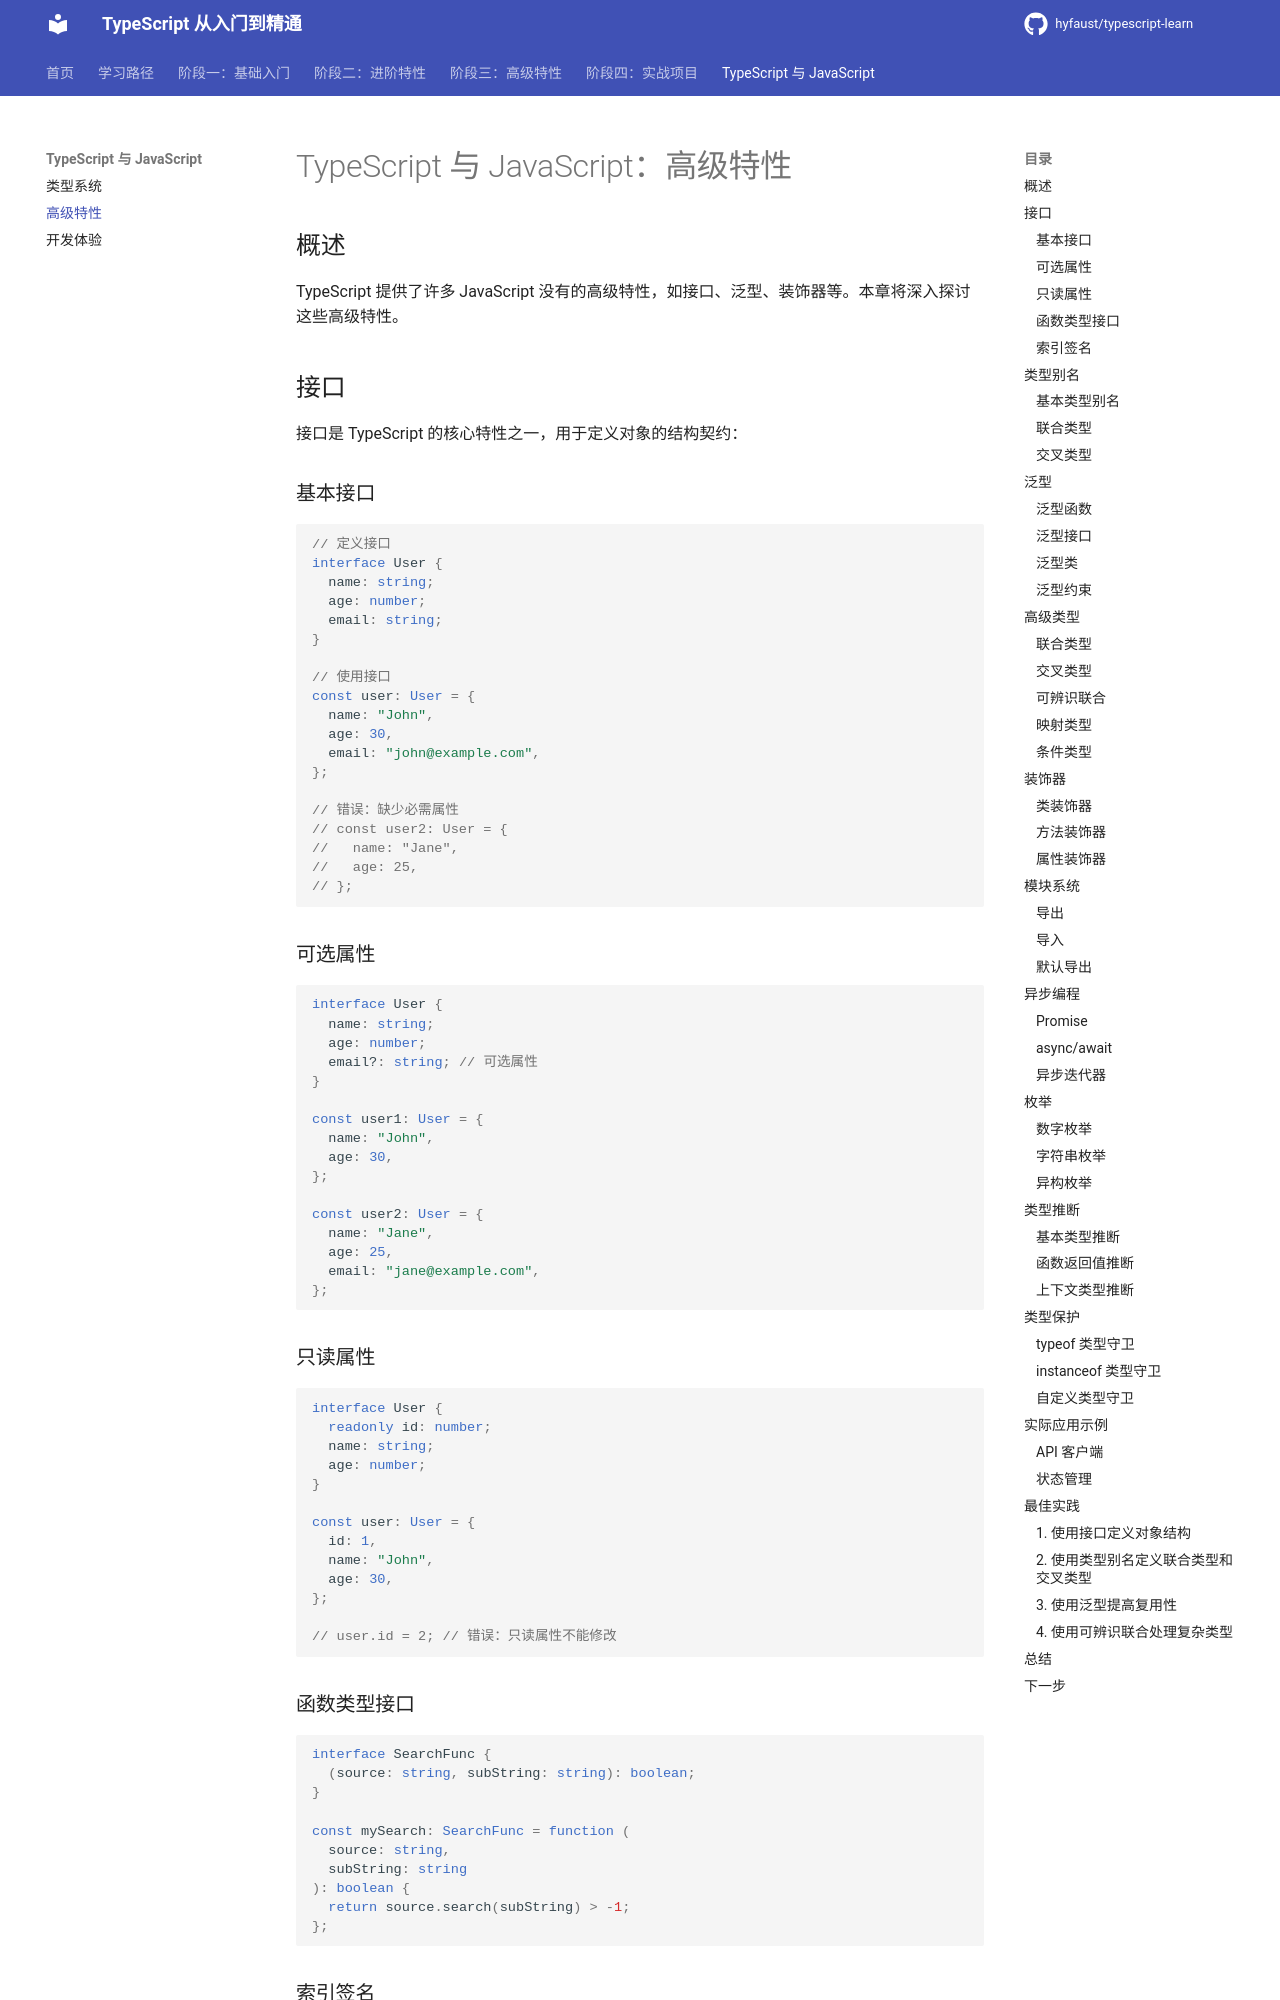

repository: hyfaust/typescript-learn · page: typescript-vs-javascript/advanced-features/index.html · generator: mkdocs

# TypeScript 与 JavaScript：高级特性

## 概述

TypeScript 提供了许多 JavaScript 没有的高级特性，如接口、泛型、装饰器等。本章将深入探讨这些高级特性。

## 接口

接口是 TypeScript 的核心特性之一，用于定义对象的结构契约：

### 基本接口

```typescript
// 定义接口
interface User {
  name: string;
  age: number;
  email: string;
}

// 使用接口
const user: User = {
  name: "John",
  age: 30,
  email: "john@example.com",
};

// 错误：缺少必需属性
// const user2: User = {
//   name: "Jane",
//   age: 25,
// };
```

### 可选属性

```typescript
interface User {
  name: string;
  age: number;
  email?: string; // 可选属性
}

const user1: User = {
  name: "John",
  age: 30,
};

const user2: User = {
  name: "Jane",
  age: 25,
  email: "jane@example.com",
};
```

### 只读属性

```typescript
interface User {
  readonly id: number;
  name: string;
  age: number;
}

const user: User = {
  id: 1,
  name: "John",
  age: 30,
};

// user.id = 2; // 错误：只读属性不能修改
```

### 函数类型接口

```typescript
interface SearchFunc {
  (source: string, subString: string): boolean;
}

const mySearch: SearchFunc = function (
  source: string,
  subString: string
): boolean {
  return source.search(subString) > -1;
};
```

### 索引签名

```typescript
interface StringArray {
  [index: number]: string;
}

const myArray: StringArray = ["Alice", "Bob", "Charlie"];
console.log(myArray[0]); // "Alice"
```

## 类型别名

类型别名用于给类型起一个新名字：

### 基本类型别名

```typescript
type StringOrNumber = string | number;
type Callback = (data: string) => void;
type User = {
  name: string;
  age: number;
};
```
